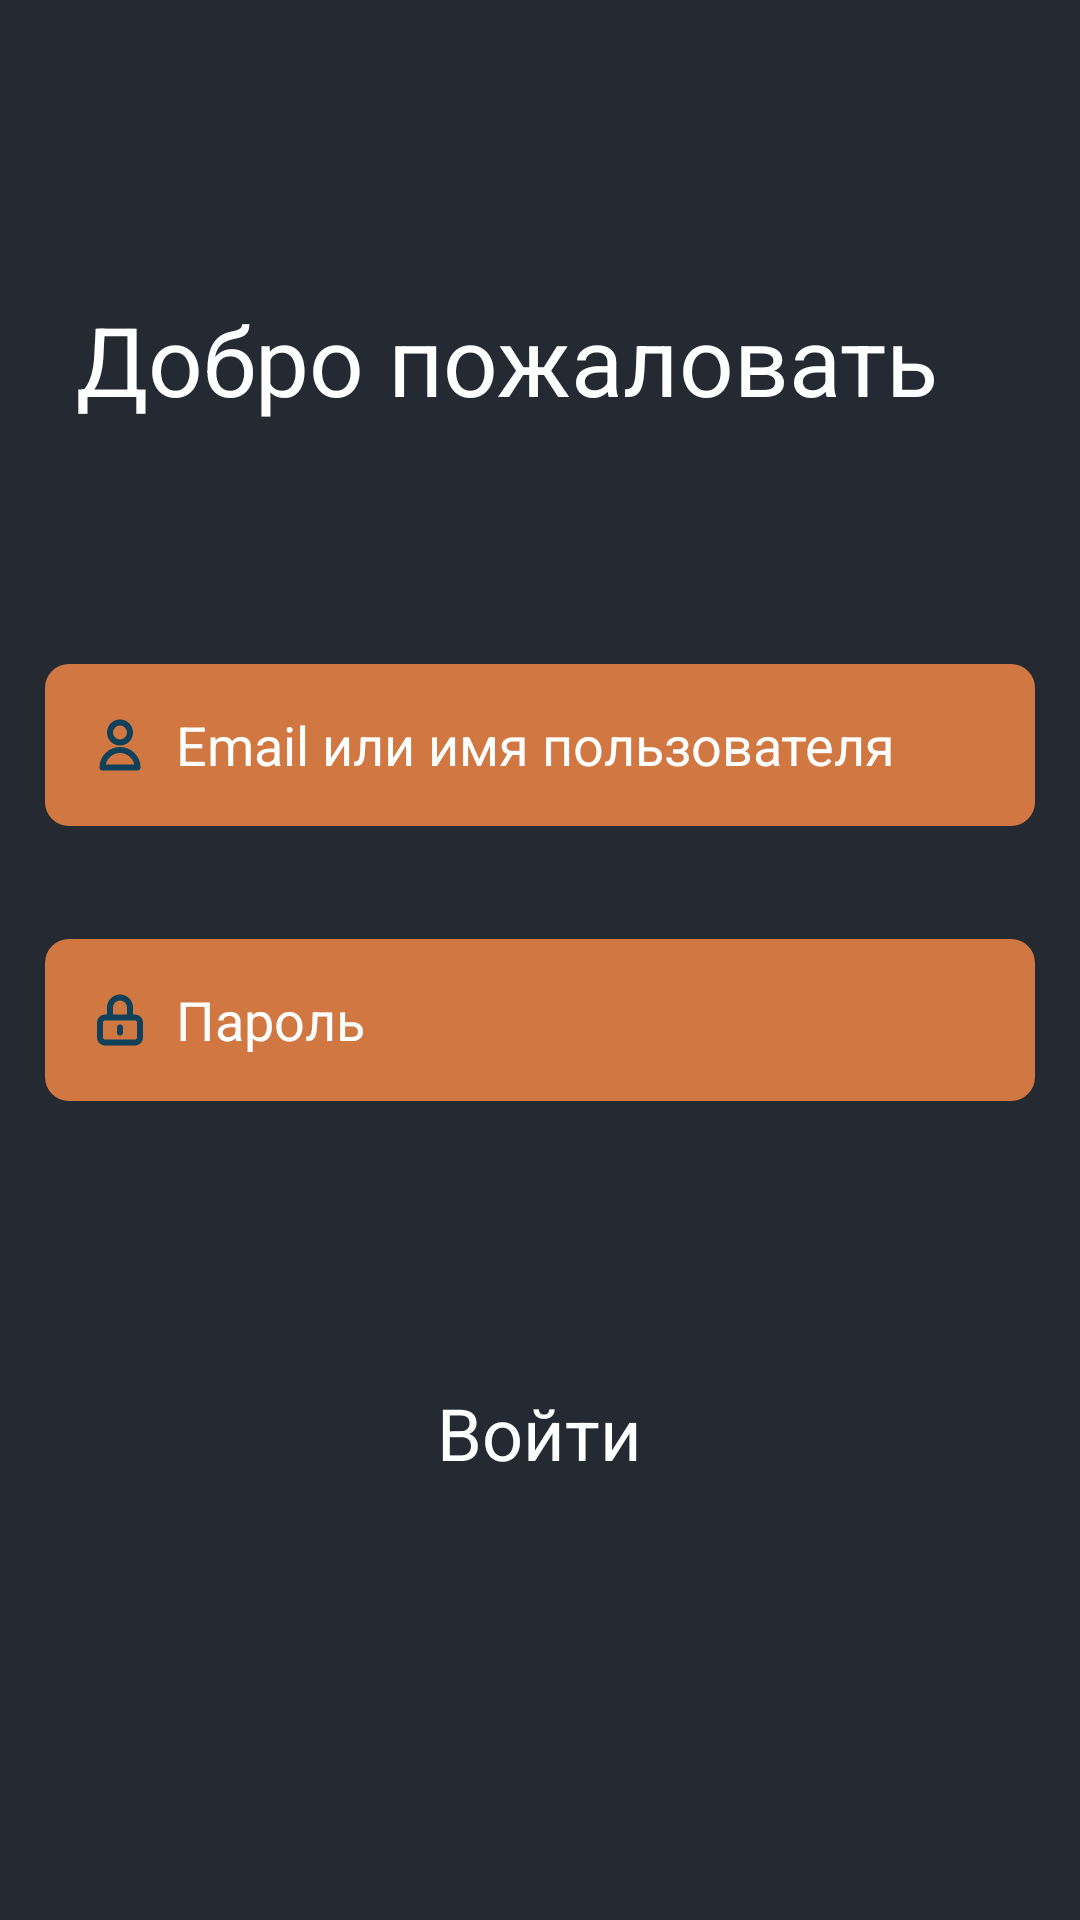

This screen was rendered from an Android layout file. Write that file and the resources it references.
<!-- AndroidManifest.xml: activity theme Theme.AppCompat.DayNight.NoActionBar -->
<!-- res/layout/activity_login.xml -->
<?xml version="1.0" encoding="utf-8"?>
<androidx.constraintlayout.widget.ConstraintLayout xmlns:android="http://schemas.android.com/apk/res/android"
    xmlns:app="http://schemas.android.com/apk/res-auto"
    xmlns:tools="http://schemas.android.com/tools"
    android:layout_width="match_parent"
    android:layout_height="match_parent"
    tools:context=".Activity.LoginActivity"
    android:background="@color/backCardColor">


    <androidx.constraintlayout.widget.ConstraintLayout
        android:id="@+id/login"
        android:layout_width="310dp"
        android:layout_height="61dp"
        android:layout_marginBottom="132dp"
        android:background="@drawable/yeallow_bottom"
        android:elevation="4dp"
        app:layout_constraintBottom_toBottomOf="parent"
        app:layout_constraintEnd_toEndOf="parent"
        app:layout_constraintHorizontal_bias="0.495"
        app:layout_constraintStart_toStartOf="parent">


        <TextView
            android:id="@+id/textView3"
            android:layout_width="wrap_content"
            android:layout_height="wrap_content"

            android:text="Войти"
            android:textColor="@color/white"
            android:textSize="24dp"
            app:layout_constraintBottom_toBottomOf="parent"
            app:layout_constraintEnd_toEndOf="parent"
            app:layout_constraintStart_toStartOf="parent"
            app:layout_constraintTop_toTopOf="parent" />

    </androidx.constraintlayout.widget.ConstraintLayout>

    <EditText
        android:id="@+id/nameEdit"
        android:layout_width="match_parent"
        android:layout_height="54dp"
        android:background="@drawable/text_back"
        android:drawableStart="@drawable/login_icon"
        android:ems="15"
        android:hint="  Email или имя пользователя"
        android:inputType="textEmailAddress"
        android:paddingLeft="15dp"
        android:layout_margin="15dp"
        android:textColorHint="@color/white"
        app:layout_constraintBottom_toTopOf="@+id/login"
        app:layout_constraintEnd_toEndOf="parent"
        app:layout_constraintStart_toStartOf="parent"
        app:layout_constraintTop_toTopOf="parent"
        app:layout_constraintVertical_bias="0.568" />

    <EditText
        android:id="@+id/passwordEdit"
        android:layout_width="match_parent"
        android:layout_height="54dp"
        android:background="@drawable/text_back"
        android:drawableStart="@drawable/password_icon"
        android:ems="15"
        android:layout_margin="15dp"
        android:hint="  Пароль"
        android:inputType="textPassword"
        android:paddingLeft="15dp"
        android:textColorHint="@color/white"
        app:layout_constraintBottom_toTopOf="@+id/login"
        app:layout_constraintEnd_toEndOf="parent"
        app:layout_constraintStart_toStartOf="parent"
        app:layout_constraintTop_toBottomOf="@+id/nameEdit"
        app:layout_constraintVertical_bias="0.258" />

    <TextView
        android:id="@+id/textView"
        android:layout_width="312dp"
        android:layout_height="83dp"
        android:layout_marginTop="80dp"
        android:text="Добро пожаловать"
        android:textColor="@color/white"
        android:textSize="32dp"
        app:layout_constraintBottom_toTopOf="@+id/login"
        app:layout_constraintEnd_toEndOf="parent"
        app:layout_constraintHorizontal_bias="0.53"
        app:layout_constraintStart_toStartOf="parent"
        app:layout_constraintTop_toTopOf="parent"
        app:layout_constraintVertical_bias="0.065" />


    
    
    
    
    
    
    
    
    
    
    
    

    
    
    
    
    
    
    
    
    
    
    
    


</androidx.constraintlayout.widget.ConstraintLayout>
<!-- resources referenced by this layout -->
<resources>
  <color name="backCardColor">#FF252A32</color>
  <color name="white">#FFFFFFFF</color>
  <!-- drawable login_icon (drawable) -->
  <vector xmlns:android="http://schemas.android.com/apk/res/android"
      android:width="20dp"
      android:height="20dp"
      android:viewportWidth="20"
      android:viewportHeight="20">
    <path
        android:pathData="M13.333,5.833C13.333,6.717 12.982,7.565 12.357,8.19C11.732,8.815 10.884,9.167 10,9.167C9.116,9.167 8.268,8.815 7.643,8.19C7.018,7.565 6.667,6.717 6.667,5.833C6.667,4.949 7.018,4.101 7.643,3.476C8.268,2.851 9.116,2.5 10,2.5C10.884,2.5 11.732,2.851 12.357,3.476C12.982,4.101 13.333,4.949 13.333,5.833V5.833ZM10,11.667C8.453,11.667 6.969,12.281 5.875,13.375C4.781,14.469 4.167,15.953 4.167,17.5H15.833C15.833,15.953 15.219,14.469 14.125,13.375C13.031,12.281 11.547,11.667 10,11.667V11.667Z"
        android:strokeLineJoin="round"
        android:strokeWidth="2"
        android:fillColor="#00000000"
        android:strokeColor="#10405A"
        android:strokeLineCap="round"/>
  </vector>
  <!-- drawable password_icon (drawable) -->
  <vector xmlns:android="http://schemas.android.com/apk/res/android"
      android:width="20dp"
      android:height="20dp"
      android:viewportWidth="20"
      android:viewportHeight="20">
    <path
        android:pathData="M10,12.5V14.167V12.5ZM5,17.5H15C15.442,17.5 15.866,17.324 16.179,17.012C16.491,16.699 16.667,16.275 16.667,15.833V10.833C16.667,10.391 16.491,9.967 16.179,9.655C15.866,9.342 15.442,9.167 15,9.167H5C4.558,9.167 4.134,9.342 3.822,9.655C3.509,9.967 3.333,10.391 3.333,10.833V15.833C3.333,16.275 3.509,16.699 3.822,17.012C4.134,17.324 4.558,17.5 5,17.5ZM13.333,9.167V5.833C13.333,4.949 12.982,4.101 12.357,3.476C11.732,2.851 10.884,2.5 10,2.5C9.116,2.5 8.268,2.851 7.643,3.476C7.018,4.101 6.667,4.949 6.667,5.833V9.167H13.333Z"
        android:strokeLineJoin="round"
        android:strokeWidth="2"
        android:fillColor="#00000000"
        android:strokeColor="#10405A"
        android:strokeLineCap="round"/>
  </vector>
  <!-- drawable text_back (drawable) -->
  <?xml version="1.0" encoding="utf-8"?>
  <selector xmlns:android="http://schemas.android.com/apk/res/android">
      <item>
          <shape>
              <solid android:color="@color/mainColor"/>
              <corners android:radius="8dp"/>
          </shape>
      </item>
  </selector>
  <color name="mainColor">#FFD17842</color>
</resources>
